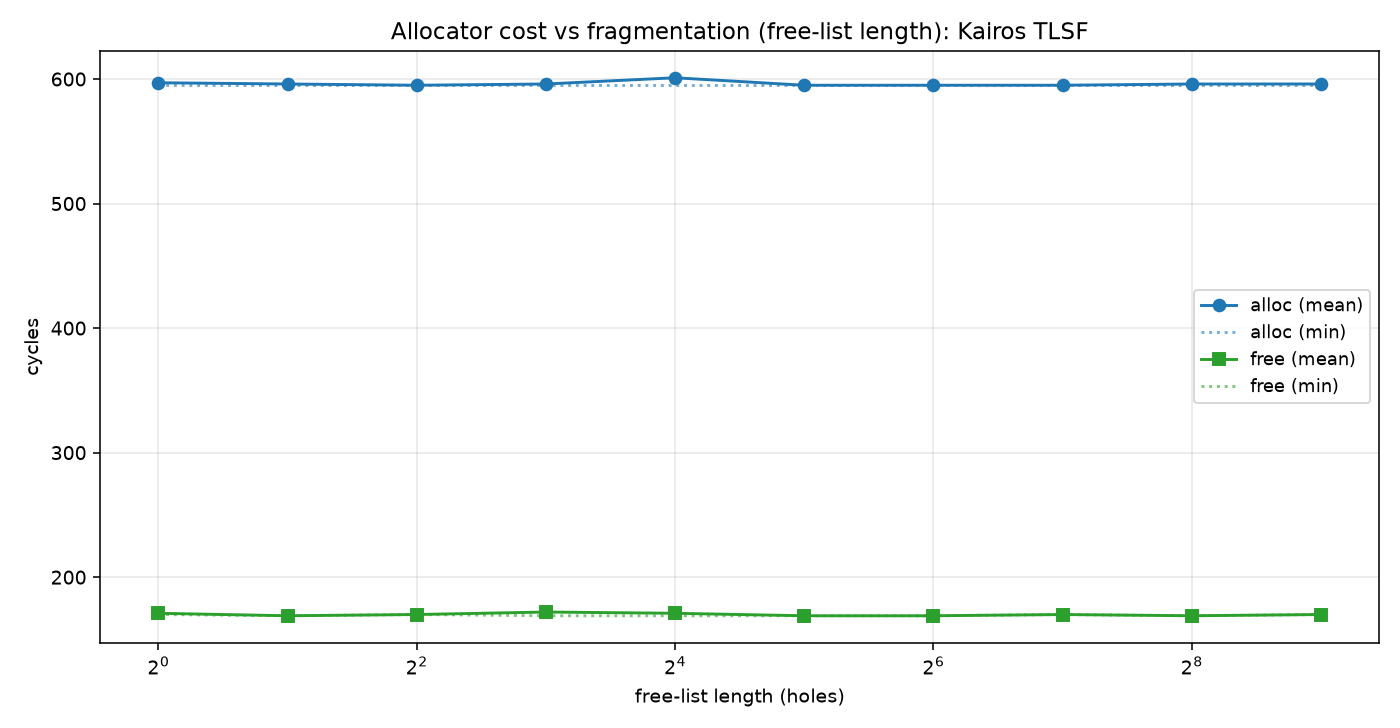

Data behind this chart, as committed beside it:
free_list_len, alloc_mean, alloc_min, alloc_max, free_mean, free_min, free_max, unit
1, 597, 595, 685, 171, 170, 244, cycles
2, 596, 595, 664, 169, 169, 170, cycles
4, 595, 595, 609, 170, 170, 170, cycles
8, 596, 595, 666, 172, 169, 194, cycles
16, 601, 595, 954, 171, 169, 250, cycles
32, 595, 595, 608, 169, 169, 170, cycles
64, 595, 595, 608, 169, 169, 170, cycles
128, 595, 595, 608, 170, 170, 170, cycles
256, 596, 595, 667, 169, 169, 170, cycles
512, 596, 595, 679, 170, 170, 190, cycles
